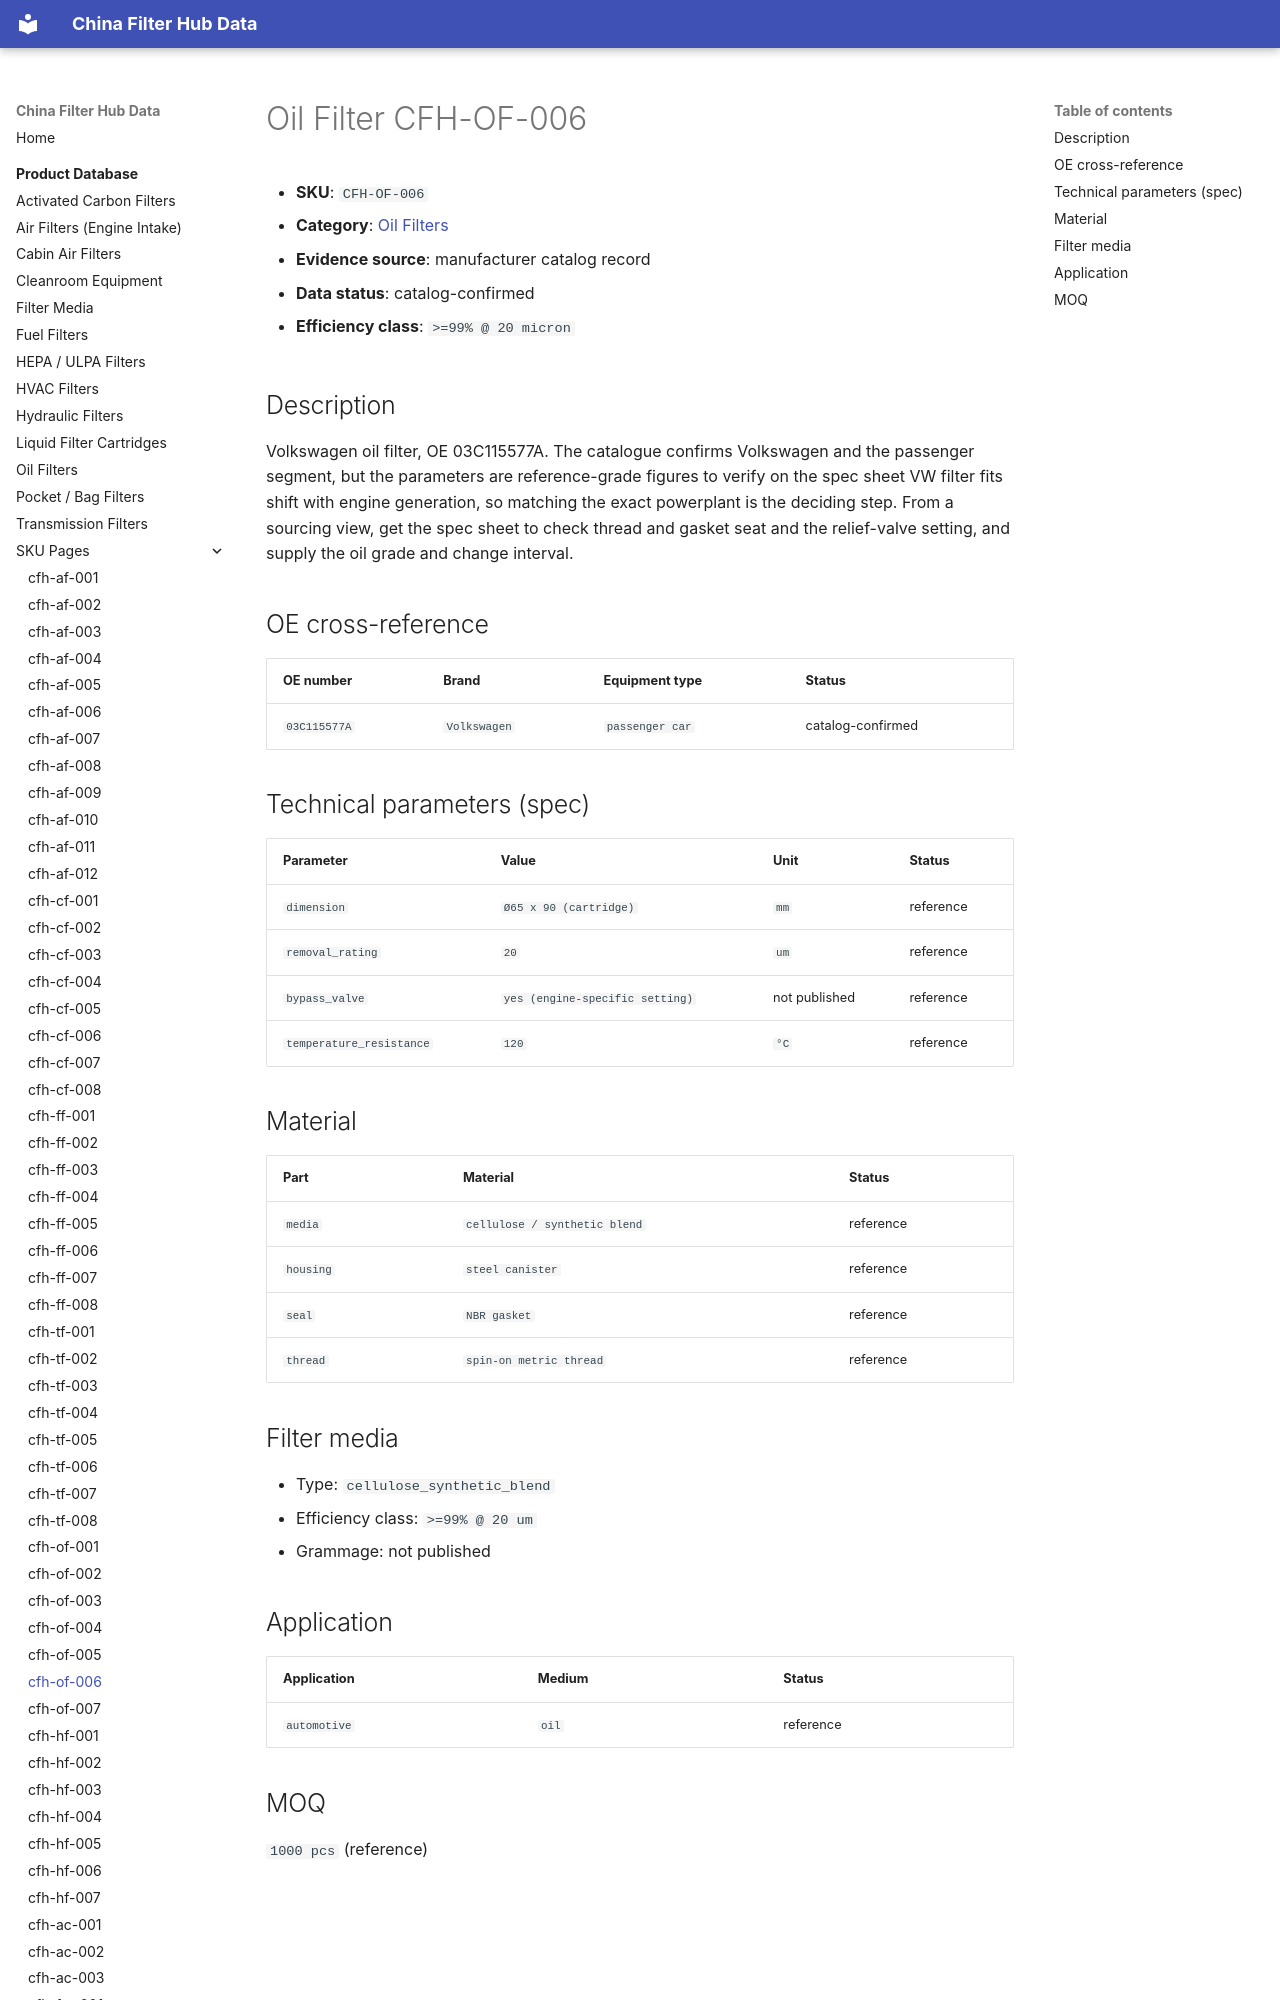

repository: martinxionbiotech-max/data.filterhub · page: products/cfh-of-006/index.html · generator: mkdocs

# Oil Filter CFH-OF-006

<!-- AUTO-GENERATED: edit the dataset (data/products.json), then rerun scripts/build-product-pages.py. Do not hand-edit values. -->

- **SKU**: `CFH-OF-006`
- **Category**: [Oil Filters](oil-filters.md)
- **Evidence source**: manufacturer catalog record
- **Data status**: catalog-confirmed

- **Efficiency class**: `>=99% @ 20 micron`

## Description

Volkswagen oil filter, OE 03C115577A. The catalogue confirms Volkswagen and the passenger segment, but the parameters are reference-grade figures to verify on the spec sheet VW filter fits shift with engine generation, so matching the exact powerplant is the deciding step. From a sourcing view, get the spec sheet to check thread and gasket seat and the relief-valve setting, and supply the oil grade and change interval.
